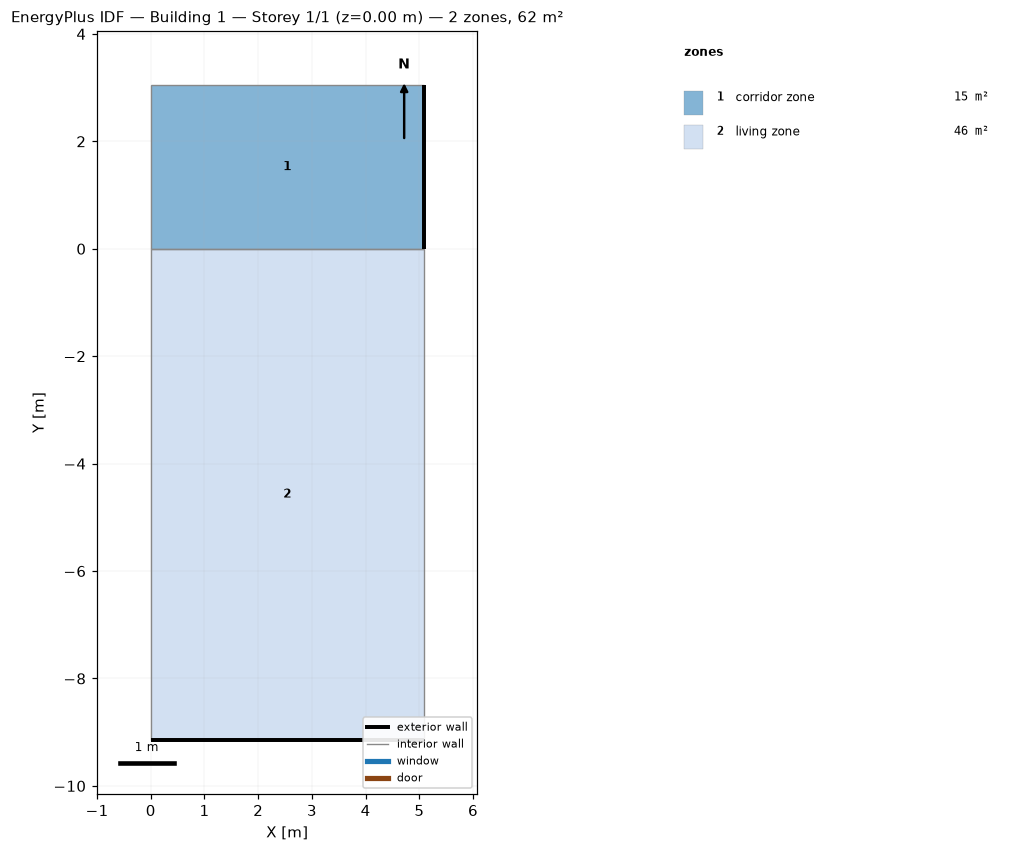
=== STOREY PLAN SPEC (per zone: floor XY polygon, exterior-wall plan segments, windows/doors) ===
zone 1: corridor zone  (15.5 m²)
  floor: (5.08, 3.05) (5.08, 0.00) (0.00, 0.00) (0.00, 3.05)
  exterior wall: (5.08, 0.00) – (5.08, 3.05)  [3.0 m]
  interior walls: 3
zone 2: living zone  (46.5 m²)
  floor: (5.08, 0.00) (5.08, -9.14) (0.00, -9.14) (0.00, 0.00)
  exterior wall: (0.00, -9.14) – (5.08, -9.14)  [5.1 m]
  interior walls: 3

=== DERIVED (storey summary) ===
Building: Building 1
Storey: 1 of 1  (floor level z = 0.00 m)
Storey gross floor area: 61.9 m²
Zones on this storey: 2
  - corridor zone: floor 15.5 m²; exterior wall 3.0 m (7.4 m²); WWR 0.0%
  - living zone: floor 46.5 m²; exterior wall 5.1 m (12.4 m²); WWR 0.0%
Zone adjacency: (none detected)